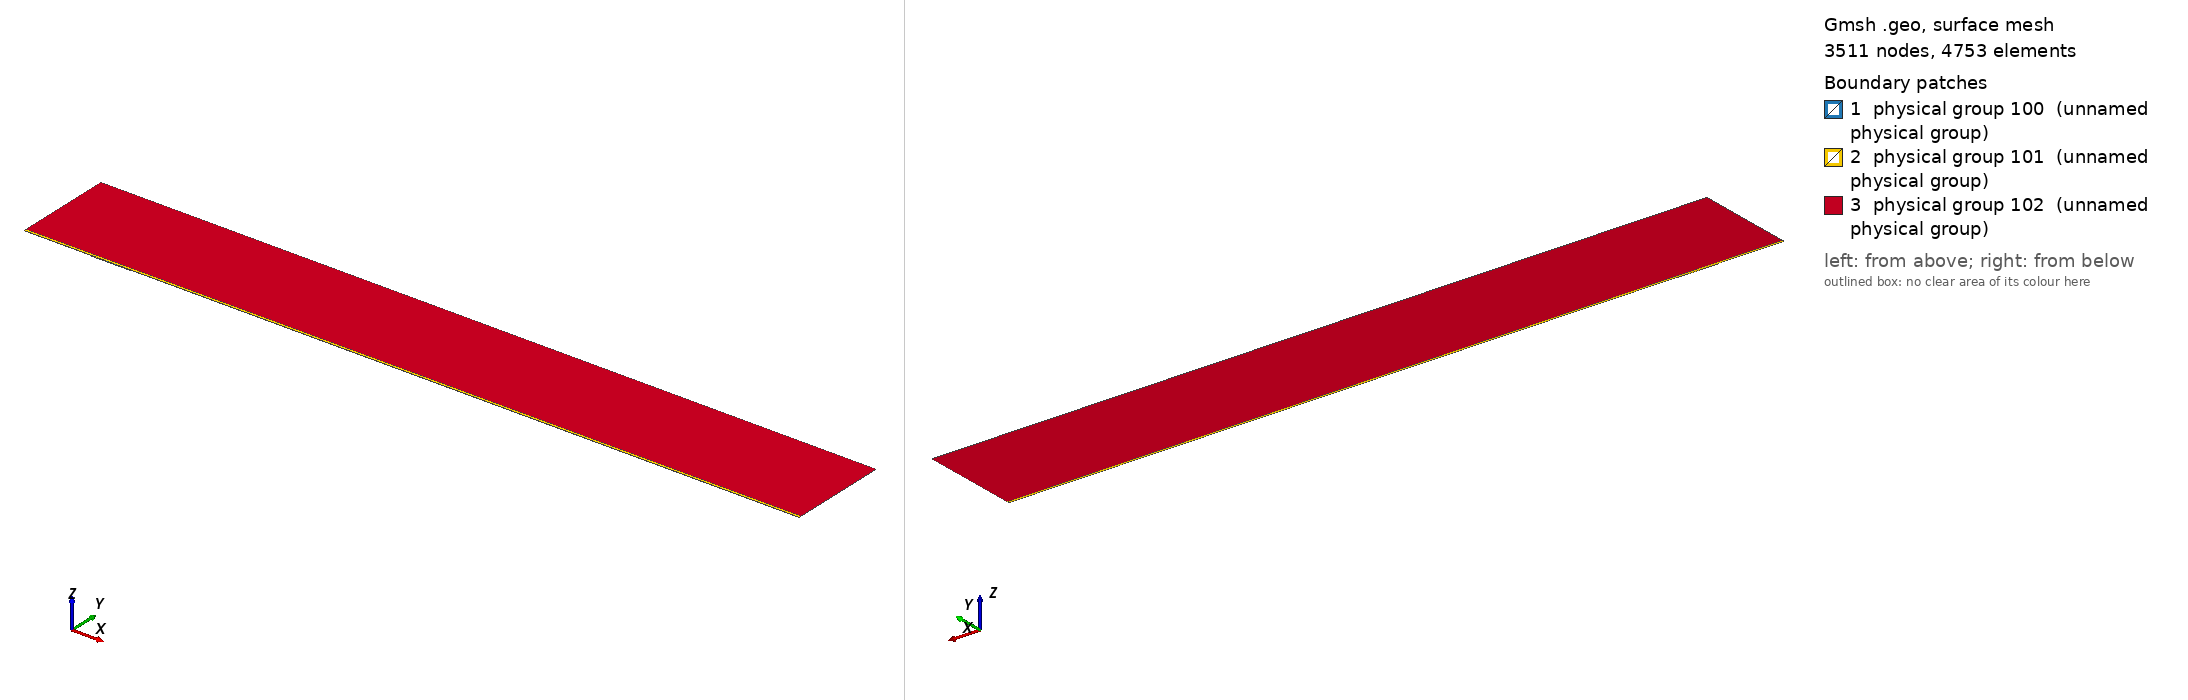

Gmsh geometry script, surface-meshed: 3511 nodes, 4753 surface elements. Boundary patches (legend numbers): 1 physical group 100 (unnamed physical group), 2 physical group 101 (unnamed physical group), 3 physical group 102 (unnamed physical group). Left view from above one corner, right view from below the opposite corner. Legend entries are the model's physical surfaces. The drawing asked Gmsh for element sizes between 1% and 20% of the model's largest extent; the script's own settings can give other sizes.

=== mesh.geo (drawn) ===
// Macro parameters
deltaStar = 1;
D = 1 * deltaStar; // depth of the gap 
W = 62 * deltaStar; // width of the gap
r = 16; // length of non-constant quads upstream and downstream of the gap
s = 8; // length of non-constant quads left and right inside the gap
BL = 0.25 * deltaStar; // height of the second layer of quad elements
BL_upper = 3.5 * deltaStar; // height of the third layer of quad elements
x0 = 100 * deltaStar; // x distance from inflow to gap
lengthOutflow = 1000 * deltaStar; // length after the gap
x3 = W + lengthOutflow; // last point of the domain
height = 150 * deltaStar; // height of the triangular region
triagHeightRegion_inflow = height - BL - BL_upper; // height of the triangular region

// Micro parameters
dx = 0.2; // dx of square elements near the leading and trailing edge of the gap (most resolution-demanding points in the domain)
dy = 1.25 * dx; 
size_triag_v_top = 64; // size of the elements in the upper triangular region

// All the value below are between 0 and 1. =1  means the elements are all equal in size. Avoid using values very close to 1, because we dividing by log(p) in the formula.
dy_in_v_right = 1.5; // heighest quad in the upper layer of quads, in the right part of the gap
dy_in_v_left = 1.75; // heighest quad in the upper layer of quads, in the left part of the gap

// fit (check the file scripts/fit_gmsh.py for more details)
p_in_v_left = 1.0335663036230878 - 1.0234149444433507/(W - 0.8098798097181781)^0.5991729377115732; // densitiy concentration of elements inside the gap, vertically, near the left wall.
p_in_v_right = 1.008073572191136 - 1.1471875292840257/(W - 1.2941255994826328)^0.7890392764815325; // densitiy concentration of elements inside the gap, vertically, near the right wall.
p_in_h_bottom = 0.9; // densitiy concentration of elements inside the gap, horizontally. 
p_in_h_top = 0.9; // densitiy concentration of elements inside the gap, horizontally. 

p_out_h = 0.5; // densitiy concentration of elements outside the gap, horizontally.
p_out_h_upper = 0.5; // densitiy concentration of elements outside the gap, horizontally on the upper layer of quads
p_out_v_inflow_dense = 0.8; // densitiy concentration of elements outside the gap, vertically, near the inflow and the gap
p_out_v_inflow_sparse = 0.99; // densitiy concentration of elements outside the gap, vertically, near the inflow and far from the gap
p_out_v_outflow_dense = 0.9; // densitiy concentration of elements outside the gap, vertically, near the outflow and the gap
p_out_v_outflow_sparse = 0.995; // densitiy concentration of elements outside the gap, vertically, near the outflow and far from the gap
p_triag_h_inflow = 0.8; // densitiy concentration of elements in the triangular region of the domain, horizontally.
p_triag_h_outflow = p_triag_h_inflow; // densitiy concentration of elements in the triangular region of the domain, horizontally.

enlarge_triag_inflow = 1.1; // heigher the value, larger the elements in the triangular region near the inflow
enlarge_triag_outflow = 1.1; // heigher the value, larger the elements in the triangular region near the outflow

// Automated parameters 
a_in_v_right = dx / (W / 2);
a_in_v_left = dx / (W / 2);
a_in_h_bottom = dy / (D / 2);
a_in_h_top = dx / (D / 2);
a_out_h = dx / BL;
a_out_v_inflow_dense = dx / r;
a_out_v_outflow_dense = dx / r;

// for the derivation of the formula, see file 20250123_gmshFormula.md in the docs folder
N_in_v_right = Ceil( Log (a_in_v_right / (1 - p_in_v_right + a_in_v_right * p_in_v_right)) / Log(p_in_v_right) );
N_in_v_left = Ceil( Log (a_in_v_left / (1 - p_in_v_left + a_in_v_left * p_in_v_left)) / Log(p_in_v_left) );
N_in_h_bottom = Ceil( Log (a_in_h_bottom / (1 - p_in_h_bottom + a_in_h_bottom * p_in_h_bottom)) / Log(p_in_h_bottom) );
N_in_h_top = Ceil( Log (a_in_h_top / (1 - p_in_h_top + a_in_h_top * p_in_h_top)) / Log(p_in_h_top) );
N_out_h = Ceil( Log (a_out_h / (1 - p_out_h + a_out_h * p_out_h)) / Log(p_out_h) ) + 1; // + 1 is to correct the fact that the distance is too small to properly approximate the dx length
N_out_v_inflow_dense = Ceil( Log (a_out_v_inflow_dense / (1 - p_out_v_inflow_dense + a_out_v_inflow_dense * p_out_v_inflow_dense)) / Log(p_out_v_inflow_dense) );
N_out_v_outflow_dense = Ceil( Log (a_out_v_outflow_dense / (1 - p_out_v_outflow_dense + a_out_v_outflow_dense * p_out_v_outflow_dense)) / Log(p_out_v_outflow_dense) );

p_for_a_out_v_inflow_sparse_computation = p_out_v_inflow_dense;
p_for_a_out_v_outflow_sparse_computation = (p_out_v_outflow_dense + p_out_v_outflow_dense) / 2;
a_out_v_inflow_sparse = r / (x0 - r) * (1 - p_for_a_out_v_inflow_sparse_computation) / (1 - p_for_a_out_v_inflow_sparse_computation^(N_out_v_inflow_dense + 1));
a_out_v_outflow_sparse = r / (lengthOutflow - r) * (1 - p_for_a_out_v_outflow_sparse_computation) / (1 - p_for_a_out_v_outflow_sparse_computation^(N_out_v_outflow_dense + 1));

N_out_v_inflow_sparse = Ceil( Log(a_out_v_inflow_sparse / (1 - p_out_v_inflow_sparse + a_out_v_inflow_sparse * p_out_v_inflow_sparse)) / Log(p_out_v_inflow_sparse) );
N_out_v_outflow_sparse = Ceil( Log(a_out_v_outflow_sparse / (1 - p_out_v_outflow_sparse + a_out_v_outflow_sparse * p_out_v_outflow_sparse)) / Log(p_out_v_outflow_sparse) );


// second layer of quads
a_out_h_upper = (BL) / (BL_upper) * (1 - p_out_h) / (1 - p_out_h^(N_out_h + 1));
N_out_h_upper = Ceil( Log(a_out_h_upper / (1 - p_out_h_upper + a_out_h_upper * p_out_h_upper)) / Log(p_out_h_upper) );

// ---------------------------
// for triangular region
// ---------------------------
a_triag_h_inflow = (BL_upper) / (triagHeightRegion_inflow) * (1 - p_out_h_upper) / (1 - p_out_h_upper^(N_out_h_upper + 1));
a_triag_h_outflow = a_triag_h_inflow;
N_triag_v_top = Ceil( (x3 + x0) / size_triag_v_top ); // we assume p_triag_v = 1, otherwise the formula is different
N_triag_h_inflow = Ceil( Log(a_triag_h_inflow / (1 - p_triag_h_inflow + a_triag_h_inflow * p_triag_h_inflow)) / Log(p_triag_h_inflow) );
N_triag_h_outflow = Ceil( Log(a_triag_h_outflow / (1 - p_triag_h_outflow + a_triag_h_outflow * p_triag_h_outflow)) / Log(p_triag_h_outflow) );
N_triag_h_inflow = Ceil( N_triag_h_inflow / enlarge_triag_inflow );
N_triag_h_outflow = Ceil( N_triag_h_outflow / enlarge_triag_outflow );

Point(1) = {-x0, 0, 0};
Point(2) = {0,0,0};
Point(3) = {0,-D,0};
Point(4) = {W,-D,0};
Point(5) = {W,0,0};
Point(6) = {x3,0,0};
Point(8) = {x3,height,0};
Point(7) = {x3,BL,0};
Point(9) = {-x0,height,0};
Point(10) = {-x0,BL,0};
Point(11) = {0,BL,0};
Point(12) = {W,BL,0};
Point(13) = {W/2,0,0};
Point(14) = {W/2,BL,0};
Point(15) = {0,-D/2,0};
Point(16) = {W/2,-D,0};
Point(17) = {W,-D/2,0};
Point(18) = {-r,0,0};
Point(19) = {-r,BL,0};
Point(20) = {W + r,0,0};
Point(21) = {W + r,BL,0};
Point(22) = {-x0,BL+BL_upper,0};
Point(23) = {-r,BL+BL_upper,0};
Point(24) = {W + r,BL+BL_upper,0};
Point(25) = {x3,BL+BL_upper,0};
Point(26) = {0,BL+BL_upper,0};
Point(27) = {W/2,BL+BL_upper,0};
Point(28) = {W,BL+BL_upper,0};

Line(1) = {1,18};
Line(2) = {2,15};
Line(3) = {3,16};
Line(4) = {4,17};
Line(5) = {5,20};
Line(6) = {6,7};
Line(7) = {7,25};
Line(8) = {8,9};
Line(9) = {9,22};
Line(10) = {10,19};
Line(11) = {10,1};
Line(12) = {11,14};
Line(13) = {12,21};
Line(14) = {2,13};
Line(15) = {15,3};
Line(16) = {16,4};
Line(17) = {17,5};
Line(18) = {13,5};
Line(19) = {14,12};
Line(20) = {18,2};
Line(21) = {20,6};
Line(22) = {21,7};
Line(23) = {19,11};
Line(24) = {22,10};
Line(25) = {25,8};
Line(26) = {25,24};
Line(27) = {22,23};
Line(30) = {23,26};
Line(31) = {26,27};
Line(32) = {27,28};
Line(33) = {28,24};

// outer quads
Curve Loop(1) = {5, 21, 6, -22, -13, -19, -12, -23, -10, 11, 1, 20, 14, 18};
Plane Surface(1) = {1};

// inside gap
Curve Loop(2) = {2, 15, 3, 16, 4, 17, -18, -14};
Plane Surface(2) = {2};

// triangular region
Curve Loop(3) = {-26, 25, 8, 9, 27, 30, 31,32,33};
Plane Surface(3) = {3};

// 3rd layer of quads
Curve Loop(4) = {-24, 27, 30, 31,32,33, -26,-7,-22,-13,-19,-12,-23,-10};

Plane Surface(4) = {4};


// This defines the surfaces that will be meshed with quad elements
Transfinite Surface {1} = {1, 6, 7, 10};
Transfinite Surface {2} = {3, 4, 5, 2}; // number '2' must match the number '2' of plane surface
Transfinite Surface {4} = {7, 25, 22, 10};

Transfinite Curve {18, 16, 19,32} = N_in_v_right Using Progression p_in_v_right;
Transfinite Curve {-14, -3, -12, -31} = N_in_v_left Using Progression p_in_v_left;

Transfinite Curve {15, -4} = N_in_h_bottom Using Progression p_in_h_bottom;
Transfinite Curve {-2, 17} = N_in_h_top Using Progression p_in_h_top;


Transfinite Curve {11, -6} = N_out_h Using Progression p_out_h;
Transfinite Curve {24, 28, 29, -7} = N_out_h_upper Using Progression p_out_h_upper;
Transfinite Curve {10, 1, 27} = N_out_v_inflow_sparse Using Progression p_out_v_inflow_sparse;
Transfinite Curve {20, 23, 30} = N_out_v_inflow_dense Using Progression p_out_v_inflow_dense;
Transfinite Curve {-21, -22, 26} = N_out_v_outflow_sparse Using Progression p_out_v_outflow_sparse;
Transfinite Curve {-5, -13,-33} = N_out_v_outflow_dense Using Progression p_out_v_outflow_dense;

Recombine Surface {1, 2, 4};

// for triangluar region
Transfinite Curve {8} = N_triag_v_top Using Progression 1;
Transfinite Curve {-25} = N_triag_h_outflow Using Progression p_triag_h_outflow;
Transfinite Curve {9} = N_triag_h_inflow Using Progression p_triag_h_inflow;


// defining boundary
Physical Curve(1) = {9,24,11}; // inlet
Physical Curve(2) = {7,25,6}; // outlet
Physical Curve(3) = {8}; // top
Physical Curve(4) = {1, 20, 2, 15, 3, 16, 4, 17, 5, 21}; // wall


Physical Surface(100) = {1};
Physical Surface(101) = {2, 4};
Physical Surface(102) = {3};
